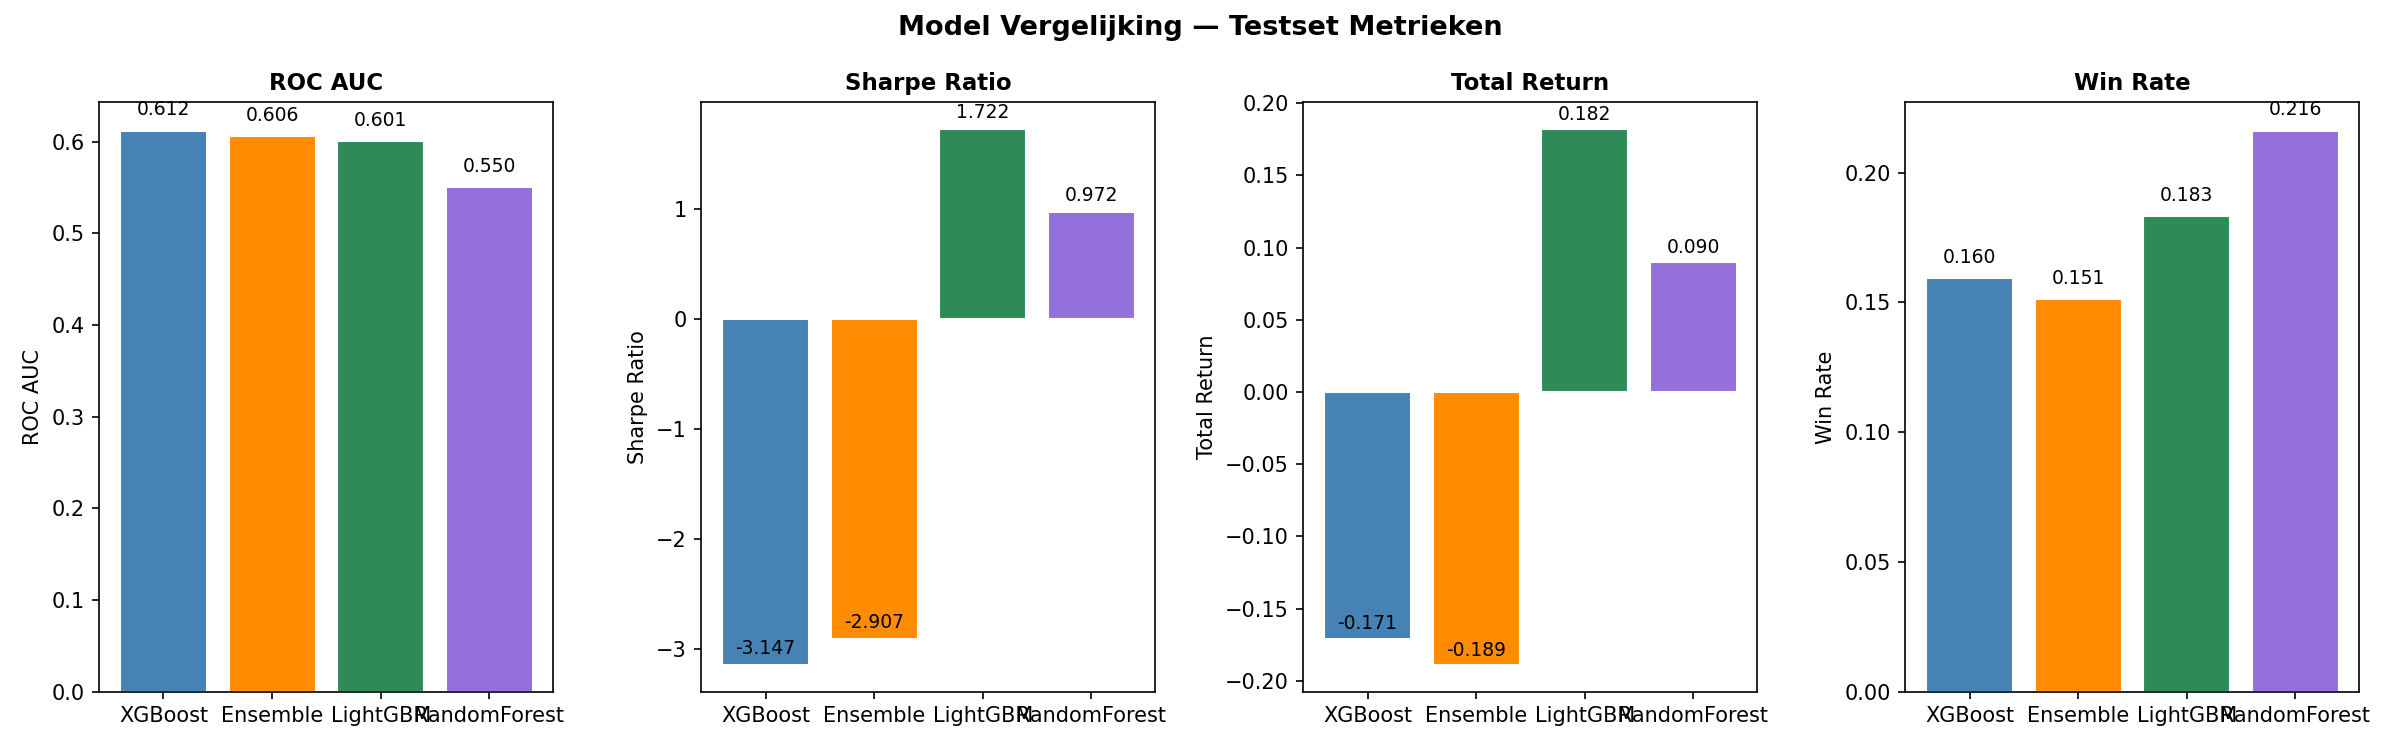

The file beside this chart, header and first rows:
model, opt_threshold, opt_short_thr, roc_auc, precision_long, recall_long, f1_long, sharpe_ratio, total_return, win_rate, n_trades, n_long
XGBoost, 0.65, 0.37, 0.6121, 0.6051, 0.3637, 0.4543, -3.147, -0.1708, 0.1595, 163, 163
Ensemble, 0.65, 0.0, 0.6064, 0.5223, 0.1225, 0.1985, -2.907, -0.1892, 0.1514, 185, 185
LightGBM, 0.65, 0.0, 0.6007, 0.75, 0.0798, 0.1442, 1.722, 0.1819, 0.1832, 202, 202
RandomForest, 0.65, 0.0, 0.5504, 0.0, 0.0, 0.0, 0.9715, 0.0898, 0.2162, 185, 185
